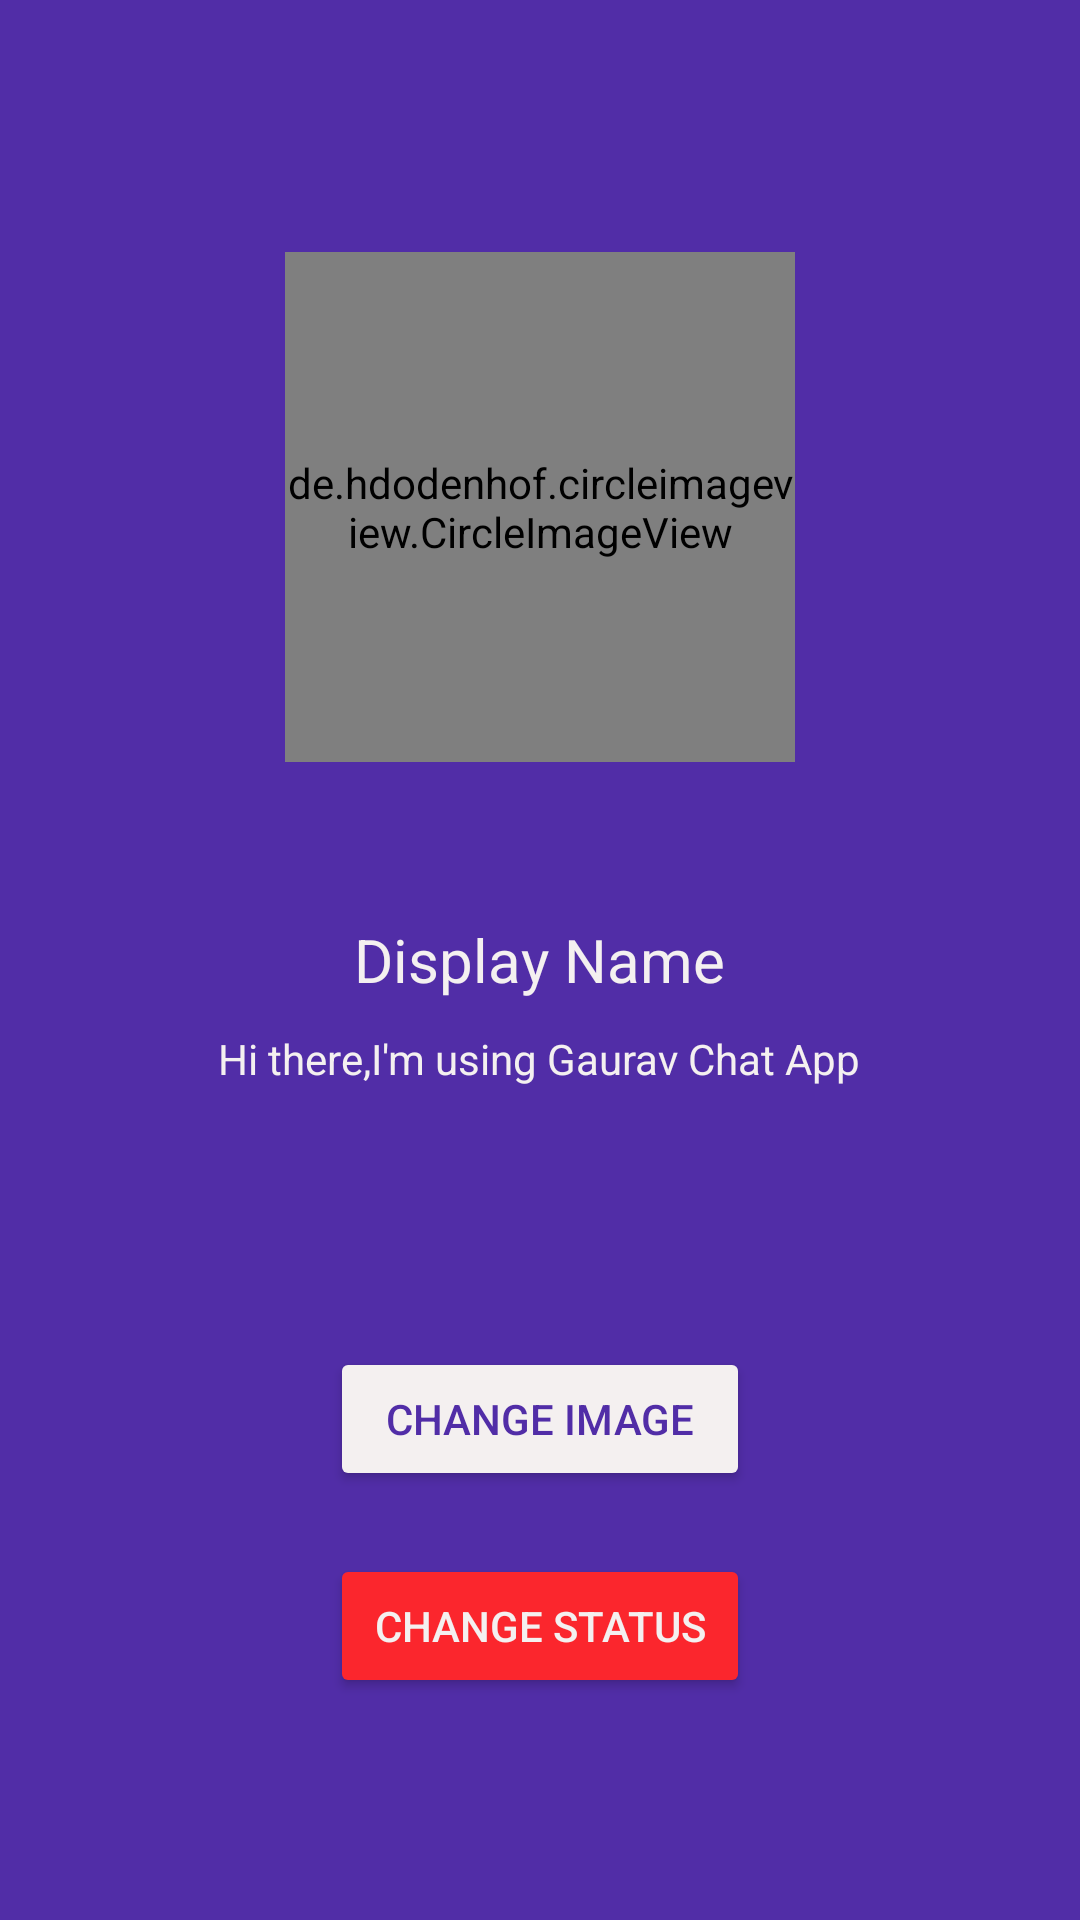

Android layout source for this screen:
<!-- AndroidManifest.xml: application theme AppTheme -->
<!-- res/layout/activity_settings.xml -->
<?xml version="1.0" encoding="utf-8"?>
<RelativeLayout xmlns:android="http://schemas.android.com/apk/res/android"
    xmlns:app="http://schemas.android.com/apk/res-auto"
    xmlns:tools="http://schemas.android.com/tools"
    android:layout_width="match_parent"
    android:layout_height="match_parent"
    tools:context=".SettingsActivity"
    android:background="@color/colorPrimaryDark">

    <de.hdodenhof.circleimageview.CircleImageView
        android:id="@+id/settings_image"
        android:layout_width="170dp"
        android:layout_height="170dp"
        android:layout_alignParentTop="true"
        android:layout_centerHorizontal="true"
        android:layout_marginTop="84dp"
        android:src="@drawable/default_image1"/>

    <TextView
        android:id="@+id/settings_display_name"
        android:layout_width="wrap_content"
        android:layout_height="wrap_content"
        android:layout_centerInParent="true"
        android:text="Display Name"
        android:textColor="#f4f0f0"
        android:textSize="20sp" />

    <TextView
        android:id="@+id/settings_status"
        android:layout_width="wrap_content"
        android:layout_height="wrap_content"
        android:layout_below="@+id/settings_display_name"
        android:layout_marginTop="10dp"
        android:layout_centerHorizontal="true"
        android:text="@string/default_status"
        android:textColor="#f4f0f0" />

    <Button
        android:id="@+id/settings_image_btn"
        android:layout_width="140dp"
        android:layout_height="wrap_content"
        android:layout_alignParentBottom="true"
        android:layout_centerHorizontal="true"
        android:layout_marginBottom="143dp"
        android:backgroundTint="#f4f0f0"
        android:paddingLeft="5dp"
        android:paddingRight="5dp"
        android:text="Change Image"
        android:textColor="@color/colorPrimaryDark" />

    <Button
        android:id="@+id/settings_status_btn"
        android:layout_width="140dp"
        android:layout_height="wrap_content"
        android:layout_alignParentBottom="true"
        android:layout_centerHorizontal="true"
        android:layout_marginBottom="74dp"
        android:backgroundTint="@color/colorAccent"
        android:paddingLeft="5dp"
        android:paddingRight="5dp"
        android:text="Change Status"
        android:textColor="#f4f0f0" />

   

</RelativeLayout>
<!-- resources referenced by this layout -->
<resources>
  <color name="colorAccent">#FB262D</color>
  <color name="colorPrimaryDark">#512da7</color>
  <!-- drawable add_icon2: png bitmap (drawable-v24, 319 bytes) -->
  <string name="default_status">Hi there,I\'m using Gaurav Chat App</string>
  <style name="AppTheme" parent="Theme.AppCompat.Light.NoActionBar">
          
          <item name="colorPrimary">@color/colorPrimary</item>
          <item name="colorPrimaryDark">@color/colorPrimaryDark</item>
          <item name="colorAccent">@color/colorAccent</item>
      </style>
  <color name="colorPrimary">#673bb7</color>
</resources>
